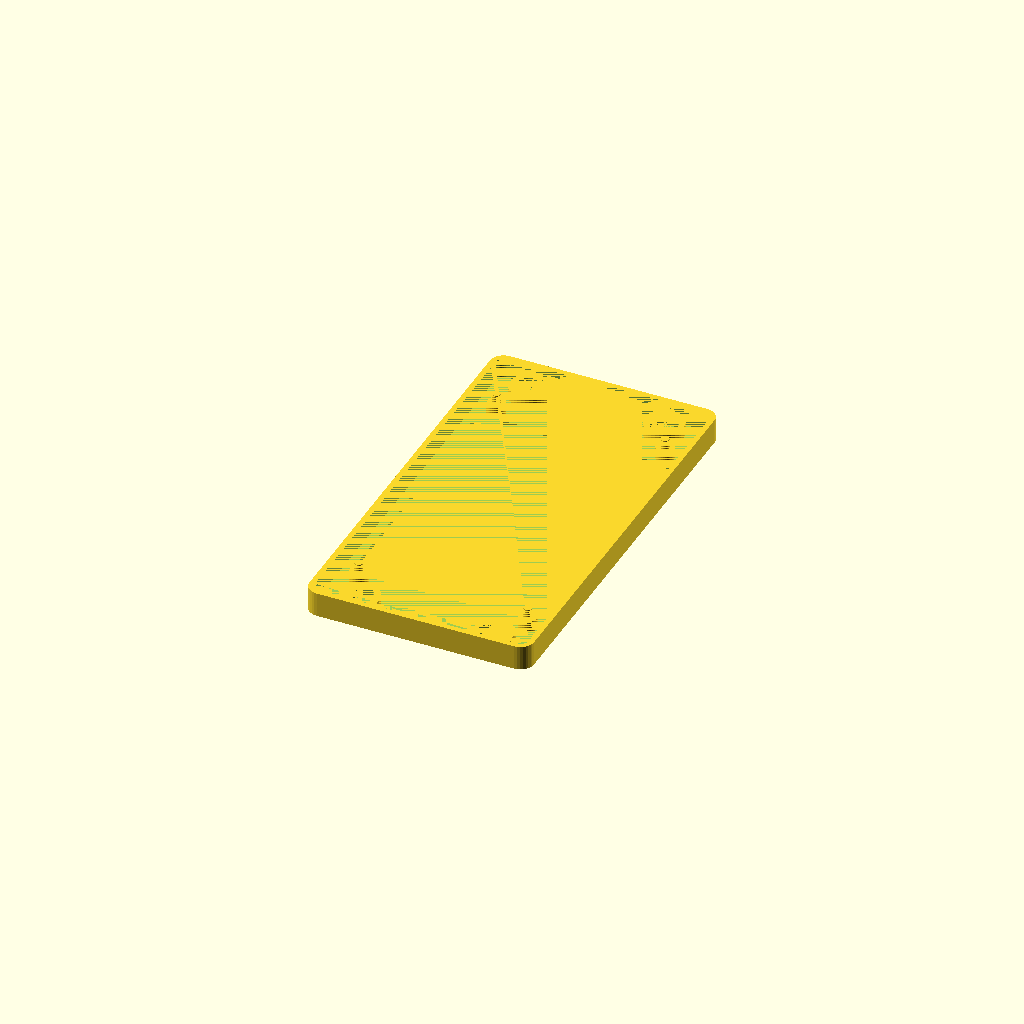
Cell 1 — every parameter at its default value.
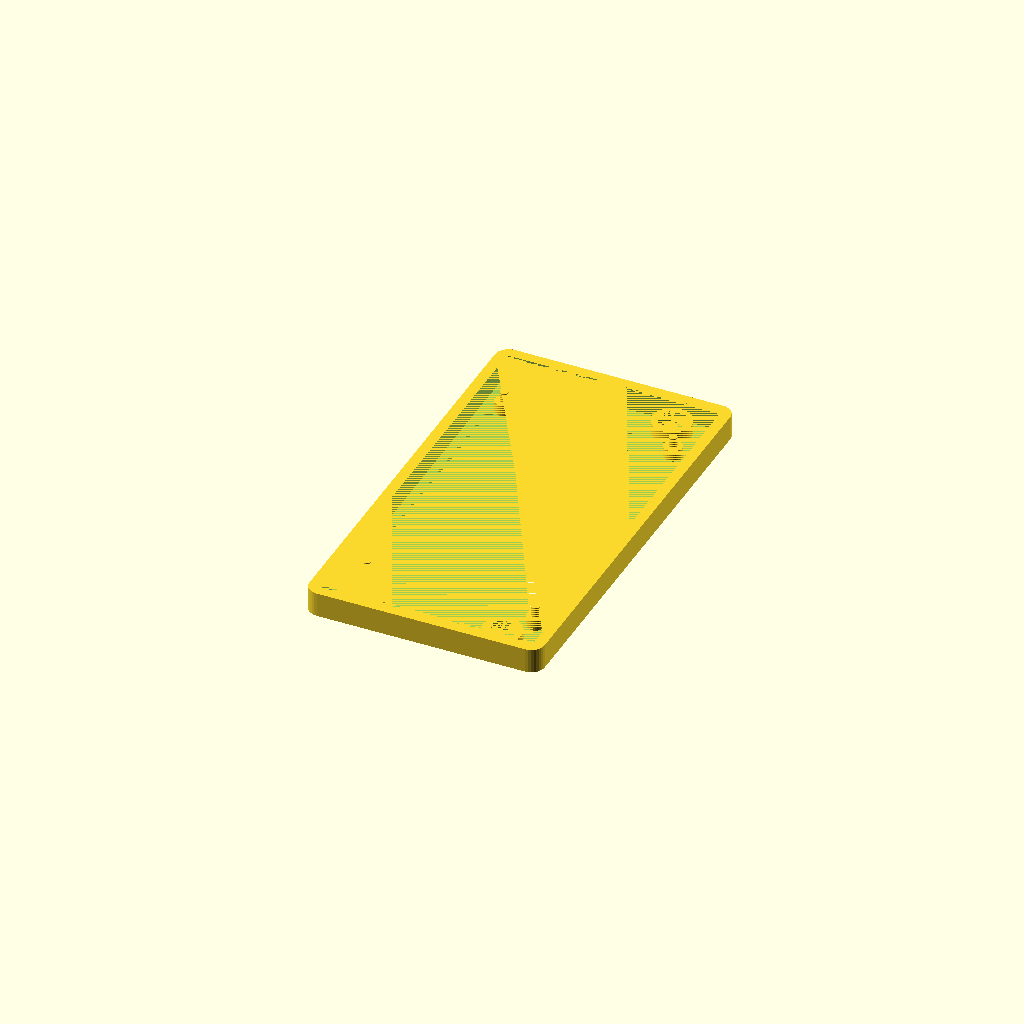
Cell 2: the same model with outer_wall = 2.4.
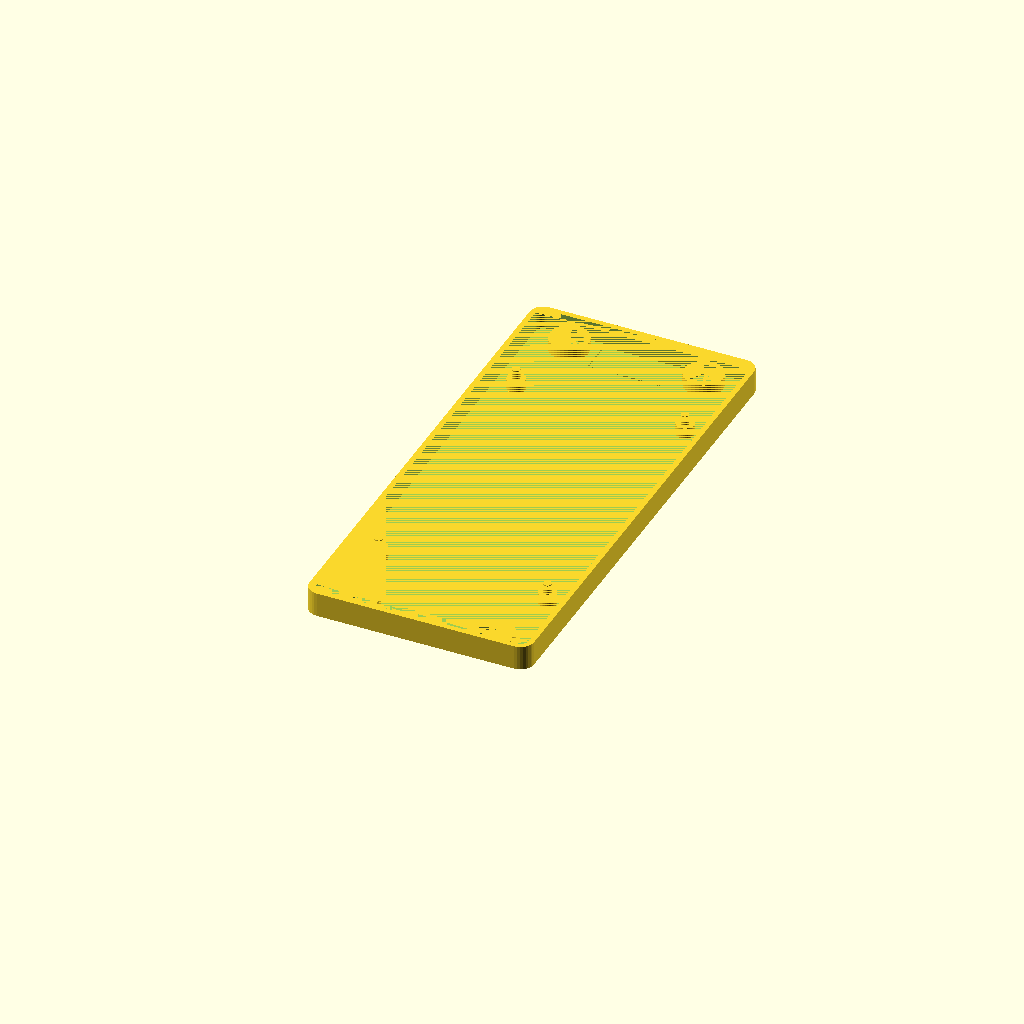
Cell 3 — long_clearance set to 19, the other parameters unchanged.
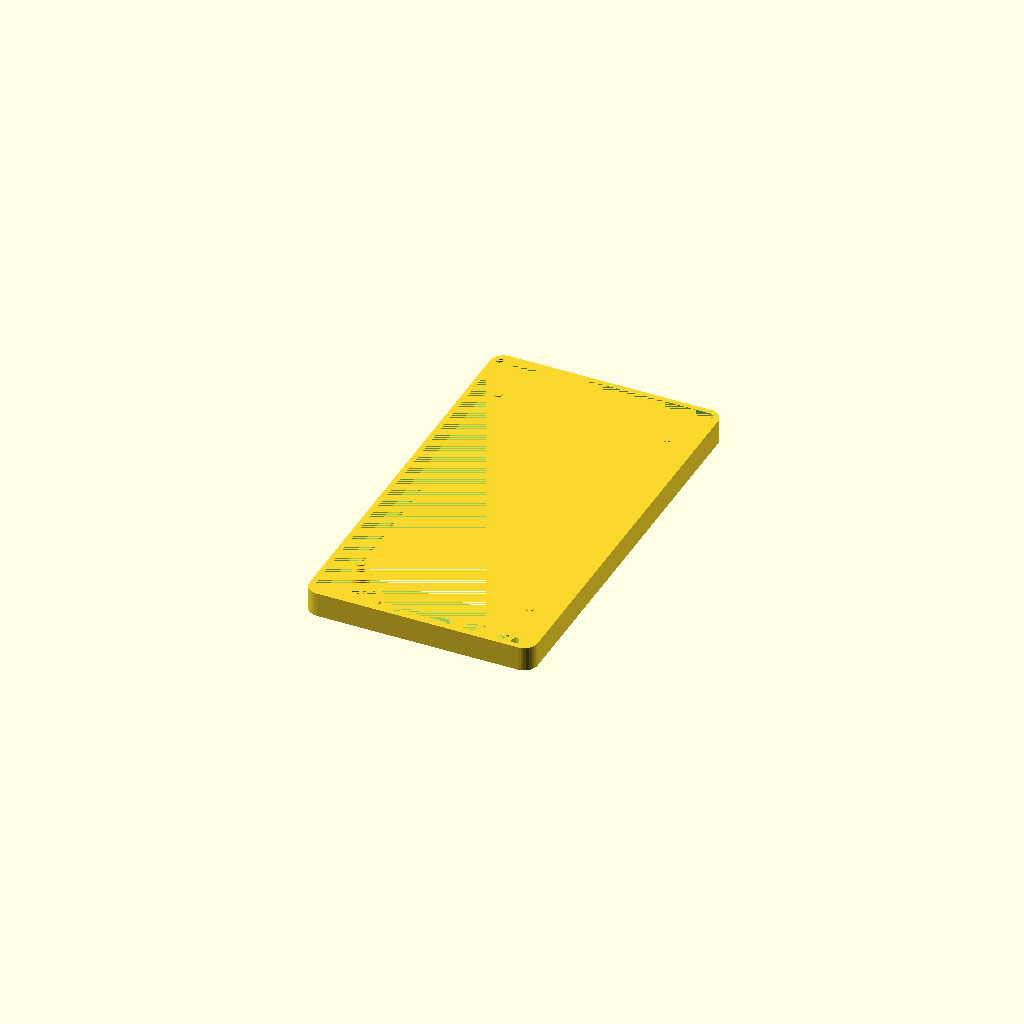
Cell 4: short_clearance = 0.8 (everything else at default).
One fixed orthographic camera (rotation 55°, 0°, 25°; colour scheme Cornfield) for every cell.
OpenSCAD source file openscad/front.scad:
// Front/upper shell for monitor case
// Screen: 2.40" TFT SMT024-CR-SP8p_LCM

// --- Configurable ---
front_wall      = 1.0;   // front face thickness (mm)
outer_wall      = 1.2;   // perimeter wall thickness (mm) (increased from 0.8mm on 2026-07-12 for stability)
long_clearance  = 9.5;   // space above and below device (longer axis) (mm)
                          // enlarged from 5.0mm to fit M3 nut holders (needs boss_d + margin ≈ 9.1mm)
short_clearance = 0.4;   // clearance on each side of device (shorter axis) (mm)

// --- Device measurements ---
device_width  = 46.90;
device_height = 71.00;

// --- Screen bezel cutout ---
screen_width  = 43.50;
screen_height = 61.10;
screen_margin = 0.2;   // printer isn't precise enough — extra clearance per side (2026-07-11, reduced from 0.4mm on 2026-07-12)

// --- Display PCB mounting holes ---
// 2.6mm from long (top/bottom) edges; 37.7mm apart on short axis
// → (46.9 - 37.7) / 2 = 4.6mm from each short (left/right) edge
hole_d    = 2.0;
hole_sep  = 37.7;   // center-to-center distance along short axis
hole_x1   = (device_width  - hole_sep)  / 2;   // 4.60mm from PCB left
hole_x2   =  device_width  - hole_x1;           // 42.30mm from PCB left
hole_y1   = 2.6;                                 // from PCB bottom
hole_y2   = device_height - hole_y1;             // from PCB bottom

// --- Spacer geometry ---
// Each spacer is a stepped peg:
//   shoulder: wide base the PCB front face rests on
//   pin:      narrow peg that registers into the PCB mounting hole
display_bezel_rise = 3.5;
pcb_thickness      = 1.2;

shoulder_h = display_bezel_rise - front_wall;
shoulder_d = 4.0;
pin_h      = pcb_thickness + 0.5 + 0.5;   // 2.2mm — pin (the thinner part of
                                           // the spacer) extended 0.5mm (2026-07-12)
pin_d      = hole_d - 0.2;   // 1.8mm — snug fit in 2mm hole

// --- M3 nut trap geometry ---
// Back to the original simple design (2026-07-11): the side-loading slot
// version had unprintable overhangs. This is just a hex pocket, open at
// the back — front wall is the backstop. Nut is glued in by hand, no screw
// hole or slide-in mechanism needed.
nut_across_flats = 5.5;   // M3 hex nut, nominal width across flats
nut_thickness    = 2.4;   // M3 hex nut, nominal thickness
nut_tolerance    = 0.3;   // extra clearance so a real nut fits into the printed pocket
nut_wall         = 1.0;   // plastic wall around the hex pocket

nut_pocket_af    = nut_across_flats + nut_tolerance;   // pocket flat-to-flat
nut_pocket_depth = nut_thickness + nut_tolerance;      // pocket depth (Z), backstopped by front_wall
nut_pocket_ac    = nut_pocket_af / cos(30);            // pocket corner-to-corner (cylinder d for $fn=6)
nut_boss_d       = nut_pocket_ac + 2 * nut_wall;       // outer boss diameter

// --- Derived ---
outer_width  = device_width  + 2 * short_clearance + 2 * outer_wall;
outer_height = device_height + 2 * long_clearance  + 2 * outer_wall;
outer_depth  = 5.5;  // shrunk from 10mm (2026-07-11) to remove dead space beyond the
                      // spacer pins/nut bosses, so the back shell's M3x10 screws can
                      // reach the nut with real thread engagement — see back.scad

inner_width  = outer_width  - 2 * outer_wall;
inner_height = outer_height - 2 * outer_wall;
inner_depth  = outer_depth  - front_wall;

// Rounded vertical outer edges (2026-07-13, cosmetic). Kept comfortably
// below the ~4.1mm radius that would cut through outer_wall (1.2mm) at the
// diagonal and puncture into the cavity (r < outer_wall * sqrt(2) /
// (sqrt(2) - 1) ≈ 4.1mm).
corner_radius = 3;   // mm — must match back.scad so the two shells' profiles align

// The cavity is rounded to match (2026-08-15). It used to stay a sharp
// rectangle, which left the corners far thinner than outer_wall: the outer
// arc's centre sits at (corner_radius, corner_radius) while the sharp cavity
// corner sat at (outer_wall, outer_wall), only sqrt(2)*(3-1.2)=2.55mm away,
// so the diagonal wall thickness there was 3-2.55 = 0.45mm — under two
// extrusion widths, which the slicer couldn't fill, leaving a visible gap in
// all four corners of both shells. Rounding the cavity by the same amount
// less outer_wall keeps the wall a constant 1.2mm the whole way around.
// Only the corner squares (x or y within corner_radius of an edge) change,
// and nothing lives there — the nearest features are the nut bosses
// (x >= 5.7) and the device itself (y >= 10.7).
inner_corner_radius = corner_radius - outer_wall;   // 1.8mm

// Device sits in inner cavity with short_clearance on left/right, long_clearance on top/bottom
dev_off_x = outer_wall + short_clearance;
dev_off_y = outer_wall + long_clearance;

// Spacer positions in shell coordinates
sp_x1 = dev_off_x + hole_x1;
sp_x2 = dev_off_x + hole_x2;
sp_y1 = dev_off_y + hole_y1;
sp_y2 = dev_off_y + hole_y2;

// Screen hole centered on the device face
screen_x = dev_off_x + (device_width  - screen_width)  / 2;
screen_y = dev_off_y + (device_height - screen_height) / 2;

// Nut holder positions: flush against the inner top/bottom wall, shifted
// sideways off-center by ±15mm.
// Offset grown from 1cm to 1.5cm (2026-07-13, "move 0.5cm up/down towards
// the side walls" — this file's own "up"/"down" convention is +X/-X) to
// free up X-direction room for the widened front button flap below.
// Four screws (2026-08-03): was a 2-screw diagonal pair — (nut_x1, nut_y1)
// and (nut_x2, nut_y2) — extended to all four corners of the ±15mm / top-
// bottom grid by mirroring each one across X. The two added positions,
// (nut_x2, nut_y1) and (nut_x1, nut_y2), reuse the exact same X/Y values, so
// each end of the case now carries a symmetric pair. The added high-Y holder
// keeps the same 1.65mm clearance to the button flap that its mirror image
// already had (the flap is centered on X, the offset is symmetric), and the
// added low-Y holder clears the nearest display spacer (sp_x1, sp_y1) by
// 2.3mm edge-to-edge. Must match back.scad's screw_positions.
nut_x1 = outer_width / 2 + 15;   // shifted +X ("up")
nut_x2 = outer_width / 2 - 15;   // shifted -X ("down")
nut_y1 = outer_wall + nut_boss_d / 2;                     // low-Y end
nut_y2 = outer_height - outer_wall - nut_boss_d / 2;      // high-Y end
nut_positions = [[nut_x1, nut_y1], [nut_x2, nut_y1],
                 [nut_x1, nut_y2], [nut_x2, nut_y2]];

// --- Front button flap (2026-07-13) ---
// A flex panel in the front face, in the high-Y end of the long_clearance
// buffer zone (same end as nut_holder 2 — moved here 2026-07-13 from the
// low-Y end/nut_holder 1 side, "button is on the wrong side"). Attached
// (uncut) at its left and right X edges; freed top/bottom by horizontal
// slit cuts through the full front-wall thickness, so pressing the middle
// flexes it inward (fixed-both-ends beam, not a living hinge — no thin
// hinge web needed). Centered on X (unlike the nut holder, which is offset)
// — the nut holders' ±15mm X offset is itself symmetric, so the flap keeps
// the same 1.65mm clearance to whichever nut boss shares its Y end.
flap_width       = 18;     // X footprint — widened from 8mm using the room freed by
                            // moving nut_holder1 out to +15 (was +10); right edge grows
                            // by the same 5mm the nut holder moved, keeping the same
                            // 1.65mm clearance to its boss that the original 8mm-wide
                            // flap had against the original nut position
flap_height      = 8;      // Y footprint
flap_x           = outer_width / 2 - flap_width / 2;      // 16.05mm, centered on outer_width
flap_band        = 1.0;    // solid left/right margin left uncut (the attachment zones) — rotated
                            // 90° (2026-07-13) from the original top/bottom-attached design
flap_slit_width  = 0.4;    // cut gap on top/bottom, matches this project's slot_gap convention
flap_slit_length = flap_width - 2 * flap_band;              // 16mm — X extent of the top/bottom cuts
// flap_y: mirrored to the high-Y end (2026-07-13) — top slit's far edge
// lands exactly at outer_height - outer_wall (91.2mm), flush with the solid
// side-wall corner there, so the cut never bites into it and leaves no
// unsupported overhang above the cut (same reasoning as the original
// low-Y placement, just flipped). Bottom slit's near edge lands at 82.4mm,
// still 0.7mm clear of the device's top edge (dev_off_y + device_height =
// 81.7mm) — no size reduction needed to make this fit.
flap_y           = outer_height - outer_wall - flap_slit_width - flap_height;  // 82.8mm
// Flush with the front face at z=0 (2026-07-13, dropped the raised protrusion
// cap for easier printing — the flap is now just the existing front_wall
// material with slits cut through it, no separate proud piece to bridge).
flap_thickness   = 0.5;    // mm — the button area is thinned to this (vs the normal
                            // 1.0mm front_wall) to make it easier to flex. First pass,
                            // "let's start with 0.5mm" (2026-07-13) — tune after a test
                            // print. Thinned from the back (cavity side), so the outer
                            // z=0 face stays flush with the rest of the front face.
flap_mark_d      = 5;      // mm — diameter of the engraved circle marking the button,
                            // centered on the flap, clear of the flap_height (8mm)
flap_mark_line_w = 0.4;    // mm — width of the engraved ring line itself (not a filled
                            // disc), matches this project's flap_slit_width convention
flap_mark_depth  = 0.25;   // mm — recessed into the outer (z=0) face, same convention
                            // as back.scad's engraved RESET text

// Note (2026-07-13): a tactile switch used to be mounted here directly (a
// collar holding it behind the flap), but three attempts all failed to be
// print-friendly — this file prints front-face-down, so anything reaching
// into the open cavity behind the flap has no nearby solid material to
// root into without long unsupported bridges. Moved to back.scad instead:
// see switch_tower() there, which roots in that shell's own back cap (a
// large solid bed-adjacent face directly behind this position) and needs
// no bridging at all. The flap itself is unchanged — it's still just a
// pressable flex panel; the switch reaches it from the assembled back shell.

// Stepped peg: shoulder (PCB rests on it) + pin (goes into PCB hole)
module spacer() {
    cylinder(h = shoulder_h, d = shoulder_d, $fn = 32);
    translate([0, 0, shoulder_h])
        cylinder(h = pin_h, d = pin_d, $fn = 32);
}

module spacers() {
    for (pos = [[sp_x1, sp_y1], [sp_x2, sp_y1], [sp_x1, sp_y2], [sp_x2, sp_y2]]) {
        translate([pos[0], pos[1], front_wall])
            spacer();
    }
}

// Captive M3 nut holder: boss with a hex pocket, backstopped by the front
// wall, open at the back — nut is glued in by hand.
module nut_holder() {
    difference() {
        cylinder(h = nut_pocket_depth, d = nut_boss_d, $fn = 32);
        cylinder(h = nut_pocket_depth, d = nut_pocket_ac, $fn = 6);
    }
}

module nut_holders() {
    for (pos = nut_positions)
        translate([pos[0], pos[1], front_wall])
            nut_holder();
}

// Frees the flap on its top and bottom sides with full-depth slit cuts
// through the front wall, leaving flap_band-wide solid margins on the left
// and right of the flap's own footprint as the attachment zones (rotated
// 90° from the original design, 2026-07-13).
module front_flap_cuts() {
    // bottom
    translate([flap_x + flap_band, flap_y - flap_slit_width, -0.1])
        cube([flap_slit_length, flap_slit_width, front_wall + 0.2]);
    // top
    translate([flap_x + flap_band, flap_y + flap_height, -0.1])
        cube([flap_slit_length, flap_slit_width, front_wall + 0.2]);
}

// Thins the whole button area (its full footprint, including the left/right
// attachment bands) down to flap_thickness, cutting away the extra material
// from the back (cavity side) only — the outer z=0 face is untouched, so it
// stays flush with the surrounding front face. Extends 0.1mm past front_wall
// to genuinely overlap the existing cavity cut, not just touch it at a
// shared face.
module front_flap_thin() {
    translate([flap_x, flap_y, flap_thickness])
        cube([flap_width, flap_height, front_wall - flap_thickness + 0.1]);
}

// Engraved circle outline (a ring, not a filled disc) on the outer face,
// centered on the flap, so the button is visually/tactilely recognizable.
// Cut from z=0 down to flap_mark_depth only — well short of flap_thickness
// (0.5mm), so it doesn't weaken the flex zone.
module front_flap_mark() {
    translate([flap_x + flap_width / 2, flap_y + flap_height / 2, -0.1])
        difference() {
            cylinder(h = flap_mark_depth + 0.1, d = flap_mark_d, $fn = 64);
            cylinder(h = flap_mark_depth + 0.2, d = flap_mark_d - 2 * flap_mark_line_w, $fn = 64);
        }
}

// 2D rounded-rectangle footprint, extruded to make the outer solid
module rounded_rect(w, h, r) {
    hull() {
        for (x = [r, w - r])
            for (y = [r, h - r])
                translate([x, y]) circle(r = r, $fn = 32);
    }
}

module front_shell() {
    union() {
        difference() {
            linear_extrude(height = outer_depth) rounded_rect(outer_width, outer_height, corner_radius);
            // hollow interior, open at back — corners rounded by
            // inner_corner_radius so the perimeter wall keeps its full
            // outer_wall thickness through the corners
            translate([outer_wall, outer_wall, front_wall])
                linear_extrude(height = inner_depth)
                    rounded_rect(inner_width, inner_height, inner_corner_radius);
            // screen cutout through front face, enlarged by screen_margin per side
            translate([screen_x - screen_margin, screen_y - screen_margin, 0])
                cube([screen_width + 2 * screen_margin, screen_height + 2 * screen_margin, front_wall]);
            // free the button flap on its top/bottom sides
            front_flap_cuts();
            // thin the button area for easier flexing
            front_flap_thin();
            // engrave a circle marking the button
            front_flap_mark();
        }
        spacers();
        nut_holders();
    }
}

front_shell();
Parameter table extracted from the source (name, type, default, range or options):
front_wall: number, default 1
outer_wall: number, default 1.2
long_clearance: number, default 9.5
short_clearance: number, default 0.4
device_width: number, default 46.9
device_height: number, default 71
screen_width: number, default 43.5
screen_height: number, default 61.1
screen_margin: number, default 0.2
hole_d: number, default 2
hole_sep: number, default 37.7
hole_y1: number, default 2.6
display_bezel_rise: number, default 3.5
pcb_thickness: number, default 1.2
shoulder_d: number, default 4
nut_across_flats: number, default 5.5
nut_thickness: number, default 2.4
nut_tolerance: number, default 0.3
nut_wall: number, default 1
outer_depth: number, default 5.5
corner_radius: number, default 3
flap_width: number, default 18
flap_height: number, default 8
flap_band: number, default 1
flap_slit_width: number, default 0.4
flap_thickness: number, default 0.5
flap_mark_d: number, default 5
flap_mark_line_w: number, default 0.4
flap_mark_depth: number, default 0.25
